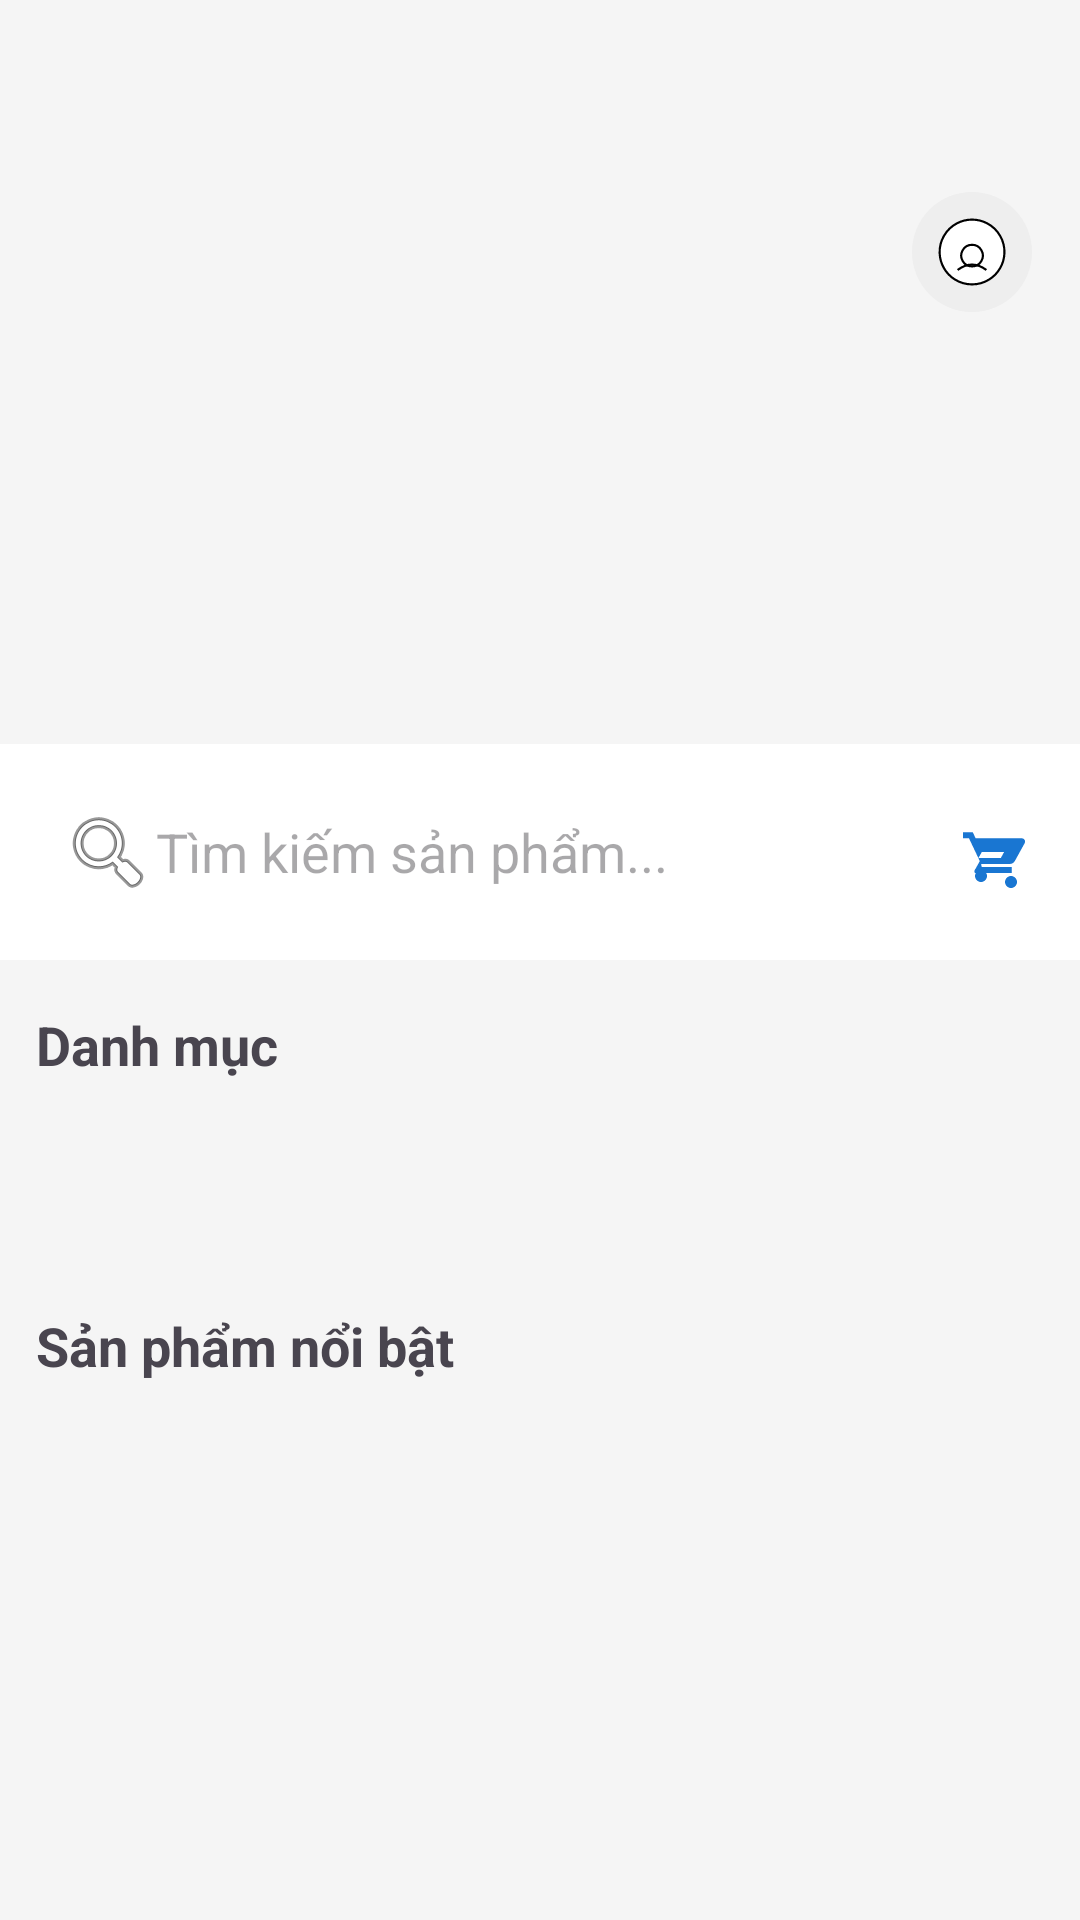

Here is an Android app screen rendered from its layout file. Give the layout XML and the strings, colors and styles it references.
<!-- AndroidManifest.xml: application theme Theme.Anhkiet3 -->
<!-- res/layout/activity_main.xml -->
<?xml version="1.0" encoding="utf-8"?>
<LinearLayout xmlns:android="http://schemas.android.com/apk/res/android"
    xmlns:app="http://schemas.android.com/apk/res-auto"
    xmlns:tools="http://schemas.android.com/tools"
    android:layout_width="match_parent"
    android:layout_height="match_parent"
    android:orientation="vertical"
    android:background="#F5F5F5">

    
    <FrameLayout
        android:layout_width="match_parent"
        android:layout_height="wrap_content"
        android:layout_marginTop="32dp">

        <ImageView
            android:id="@+id/imgBanner"
            android:layout_width="match_parent"
            android:layout_height="180dp"
            android:scaleType="centerCrop"
            android:src="@drawable/banner"
            android:layout_marginTop="24dp"
            android:layout_marginBottom="12dp"/>

        <ImageView
            android:id="@+id/btnProfile"
            android:layout_width="40dp"
            android:layout_height="40dp"
            android:layout_gravity="end|top"
            android:layout_marginTop="32dp"
            android:layout_marginEnd="16dp"
            android:src="@drawable/ic_profile"
            android:background="@drawable/circle_bg"
            android:padding="8dp"
            android:contentDescription="Trang cá nhân" />
    </FrameLayout>

    
    <LinearLayout
        android:layout_width="match_parent"
        android:layout_height="wrap_content"
        android:orientation="horizontal"
        android:background="@android:color/white"
        android:padding="8dp"
        android:layout_marginBottom="8dp">

        <EditText
            android:id="@+id/etSearch"
            android:layout_width="0dp"
            android:layout_height="wrap_content"
            android:layout_weight="1"
            android:hint="Tìm kiếm sản phẩm..."
            android:drawableStart="@android:drawable/ic_menu_search"
            android:background="@android:color/white"
            android:padding="12dp"/>

        <ImageView
            android:id="@+id/imgCart"
            android:layout_width="40dp"
            android:layout_height="40dp"
            android:src="@drawable/ic_cart"
            android:contentDescription="Giỏ hàng"
            android:padding="8dp"
            android:layout_gravity="center_vertical"/>
    </LinearLayout>

    
    <TextView
        android:layout_width="wrap_content"
        android:layout_height="wrap_content"
        android:text="Danh mục"
        android:textStyle="bold"
        android:textSize="18sp"
        android:layout_marginStart="12dp"
        android:layout_marginTop="8dp"/>
    <androidx.recyclerview.widget.RecyclerView
        android:id="@+id/rvCategory"
        android:layout_width="match_parent"
        android:layout_height="60dp"
        android:paddingStart="8dp"
        android:paddingEnd="8dp"
        android:layout_marginBottom="8dp"
        android:orientation="horizontal"
        app:layoutManager="androidx.recyclerview.widget.LinearLayoutManager"
        tools:listitem="@android:layout/simple_list_item_1"/>

    
    <TextView
        android:layout_width="wrap_content"
        android:layout_height="wrap_content"
        android:text="Sản phẩm nổi bật"
        android:textStyle="bold"
        android:textSize="18sp"
        android:layout_marginStart="12dp"
        android:layout_marginTop="8dp"/>
    <androidx.recyclerview.widget.RecyclerView
        android:id="@+id/rvProduct"
        android:layout_width="match_parent"
        android:layout_height="0dp"
        android:layout_weight="1"
        android:padding="8dp"
        app:layoutManager="androidx.recyclerview.widget.GridLayoutManager"
        tools:listitem="@android:layout/simple_list_item_1"/>

</LinearLayout>
<!-- resources referenced by this layout -->
<resources>
  <!-- drawable circle_bg (drawable) -->
  <?xml version="1.0" encoding="utf-8"?>
  <shape xmlns:android="http://schemas.android.com/apk/res/android">
      <solid android:color="#EEEEEE"/>
      <corners android:radius="28dp"/>
  </shape>
  <!-- drawable ic_cart (drawable) -->
  <vector xmlns:android="http://schemas.android.com/apk/res/android"
      android:width="24dp"
      android:height="24dp"
      android:viewportWidth="24"
      android:viewportHeight="24">
      <path
          android:fillColor="#1976D2"
          android:pathData="M7,18c-1.1,0 -1.99,0.9 -1.99,2s0.89,2 1.99,2 2-0.9 2-2 -0.9-2 -2-2zm0,2zm10,0c-1.1,0 -1.99,0.9 -1.99,2s0.89,2 1.99,2 2-0.9 2-2 -0.9-2 -2-2zm0,2zm-9.83-4l0.03-0.12L7.1,16h9.45c0.75,0 1.41-0.41 1.75-1.03l3.24-5.88c0.19-0.34 0.19-0.76 0-1.1 -0.18-0.34-0.53-0.55-0.91-0.55H5.21l-0.94-2H1v2h2l3.6,7.59-1.35,2.44C4.52,18.37 4.76,19 5.21,19h12v-2H7.42C7.28,17 7.16,16.89 7.13,16.76zM6.16,14l1.1-2h7.45l-1.1,2H6.16z"/>
  </vector>
  <!-- drawable ic_profile (drawable) -->
  <?xml version="1.0" encoding="utf-8"?>
  <vector xmlns:android="http://schemas.android.com/apk/res/android"
      android:width="100dp"
      android:height="100dp"
      android:viewportWidth="100"
      android:viewportHeight="100">
      <path
          android:strokeColor="#000000"
          android:strokeWidth="3"
          android:fillColor="#FFFFFF"
          android:pathData="M50,5a45,45 0 1,0 0.1,0z"/>
      <path
          android:strokeColor="#000000"
          android:strokeWidth="3"
          android:fillColor="#FFFFFF"
          android:pathData="M50,40a15,15 0 1,0 0.1,0z"/>
      <path
          android:strokeColor="#000000"
          android:strokeWidth="3"
          android:fillColor="@android:color/transparent"
          android:pathData="M30,75 Q50,60 70,75"/>
  </vector>
  <style name="Theme.Anhkiet3" parent="Base.Theme.Anhkiet3" />
  <style name="Base.Theme.Anhkiet3" parent="Theme.Material3.DayNight.NoActionBar">
          
          
      </style>
</resources>
